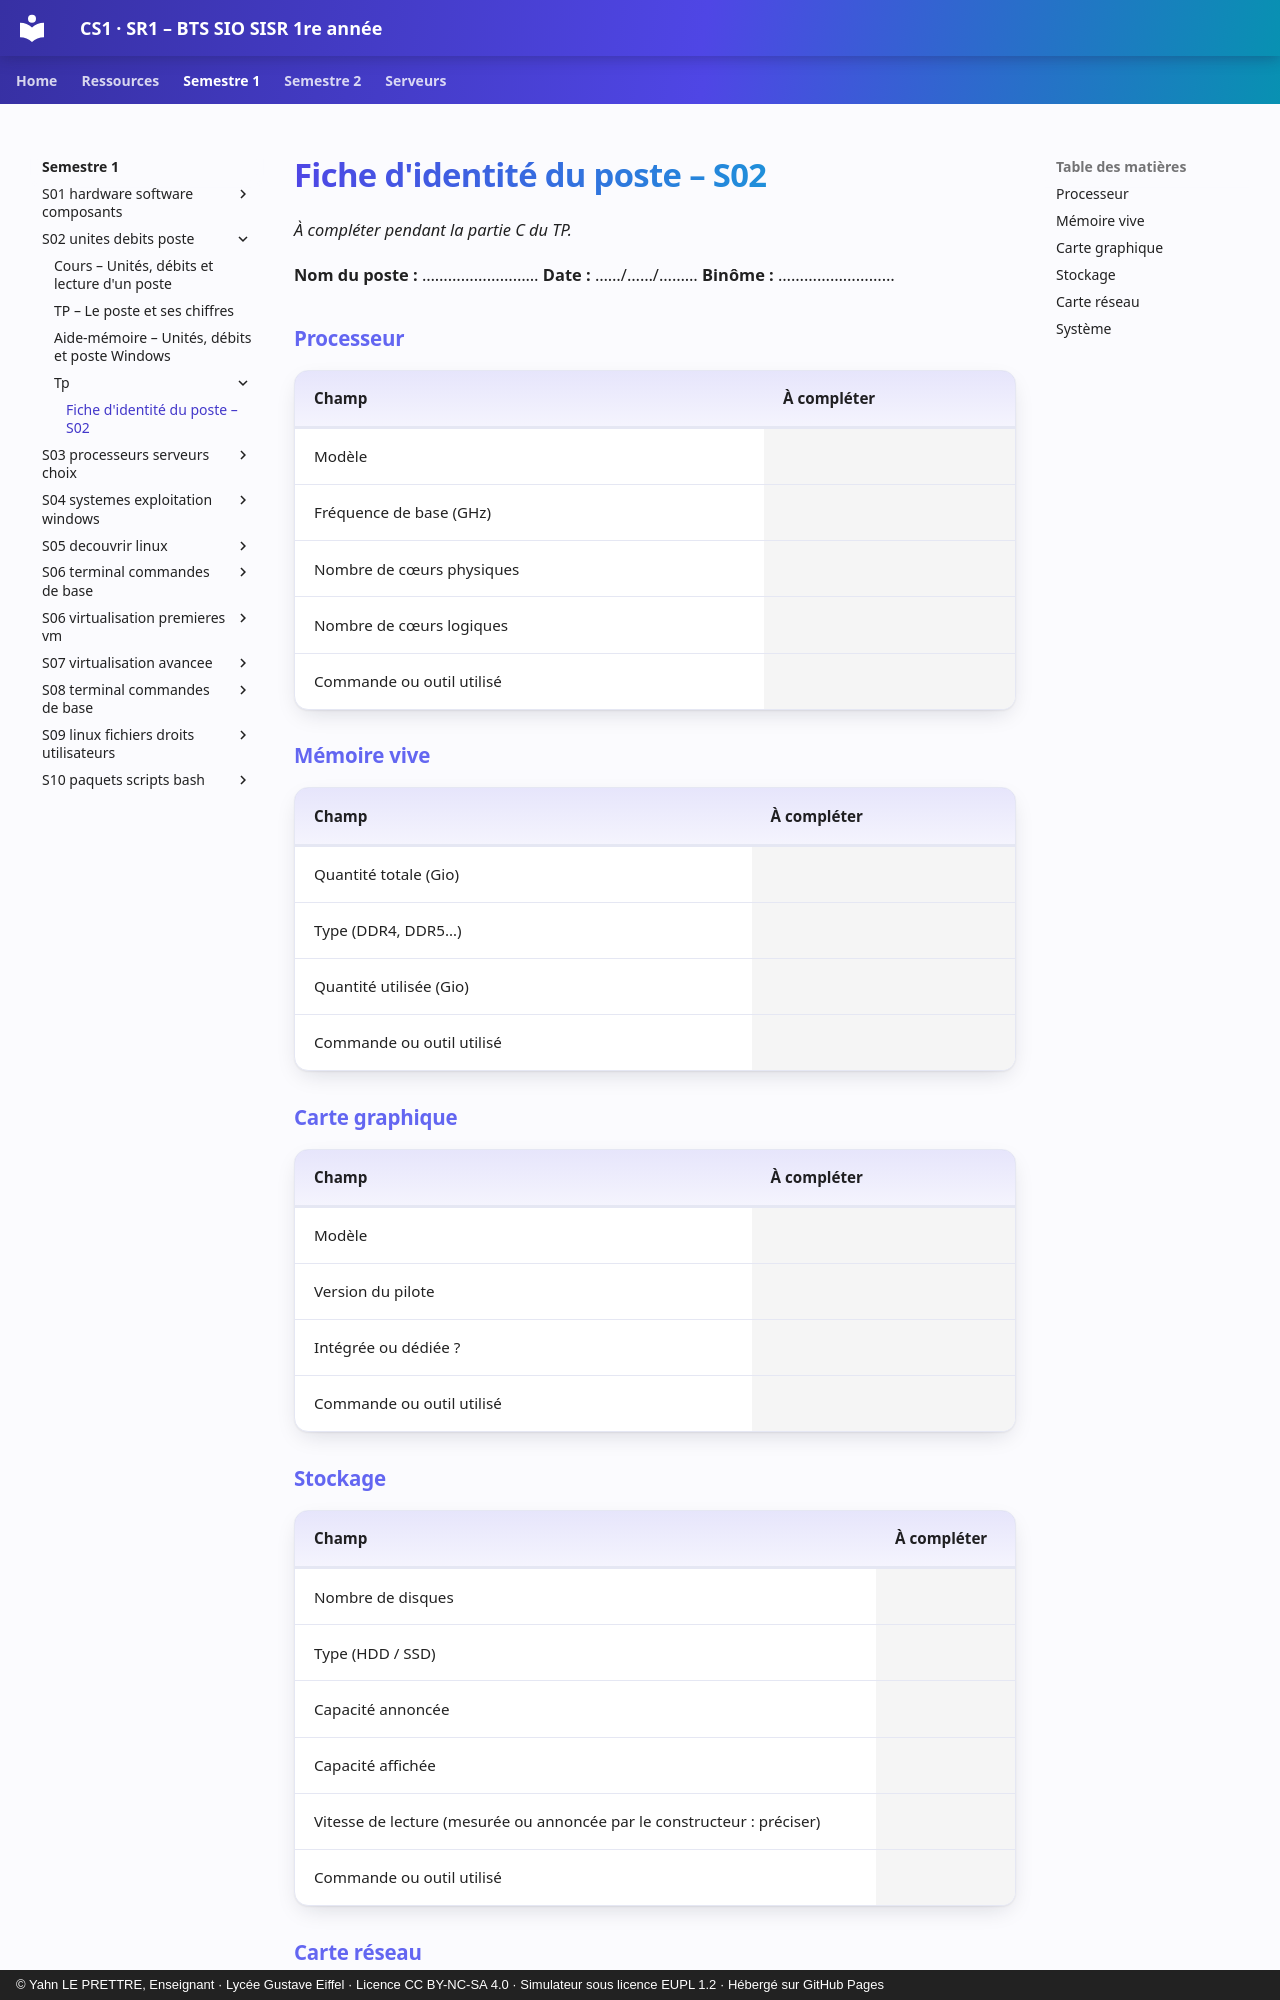

repository: YahnLP/BTS-SIO1-gustave-eiffel · page: semestre-1/S02-unites-debits-poste/tp/fiche-identite-du-poste/index.html · generator: mkdocs · copyright: © Yahn LE PRETTRE, Enseignant · Lycée Gustave Eiffel · Licence CC BY-NC-SA 4.0 · Simulateur sous licence EUPL 1.2 · Hébergé sur GitHub Pages

# Fiche d'identité du poste – S02

*À compléter pendant la partie C du TP.*

<div class="fiche" markdown>

**Nom du poste :** ……………………… **Date :** ……/……/……… **Binôme :** ………………………

### Processeur

| Champ | À compléter |
|---|---|
| Modèle | |
| Fréquence de base (GHz) | |
| Nombre de cœurs physiques | |
| Nombre de cœurs logiques | |
| Commande ou outil utilisé | |

### Mémoire vive

| Champ | À compléter |
|---|---|
| Quantité totale (Gio) | |
| Type (DDR4, DDR5…) | |
| Quantité utilisée (Gio) | |
| Commande ou outil utilisé | |

### Carte graphique

| Champ | À compléter |
|---|---|
| Modèle | |
| Version du pilote | |
| Intégrée ou dédiée ? | |
| Commande ou outil utilisé | |
